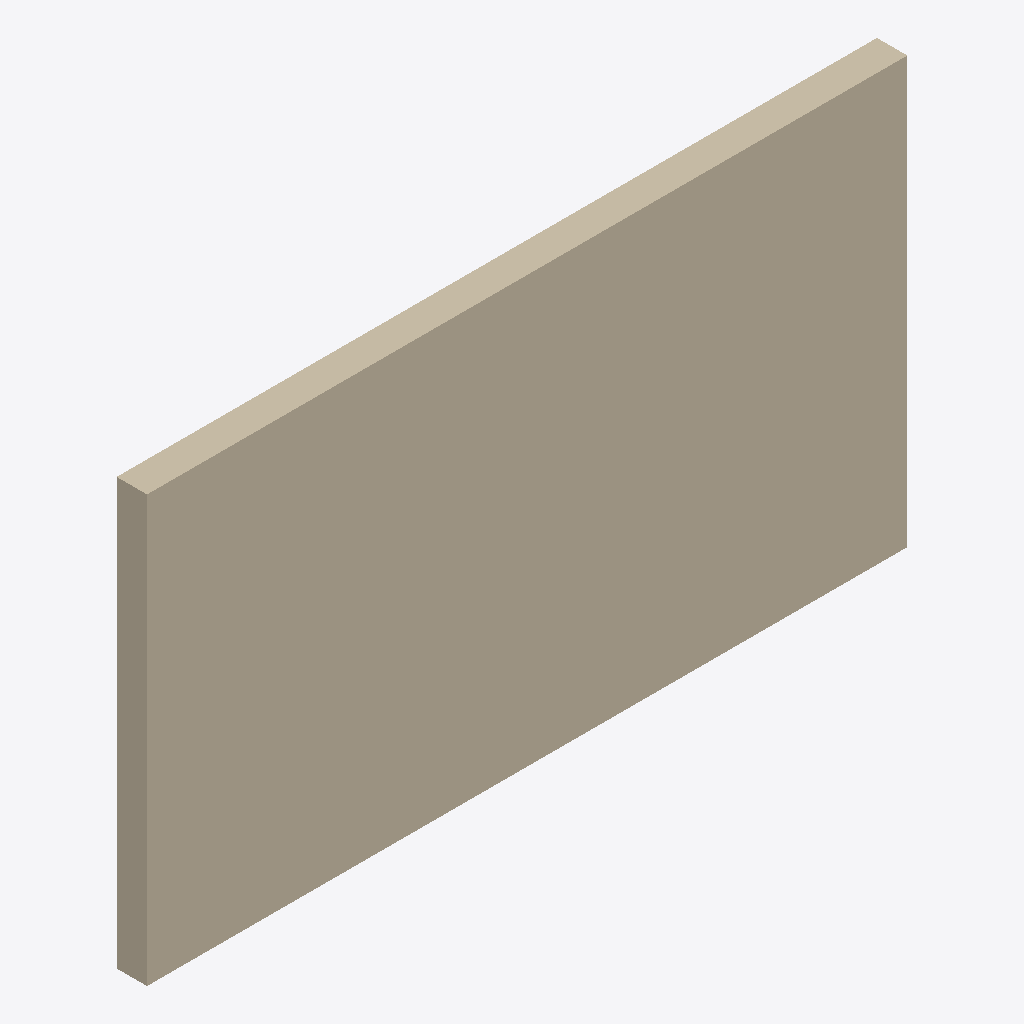
Isometric view of an IFC building model (IFC-SPF (STEP), schema IFC4, length unit metre), seen from the south-west, elements coloured by IFC class: 2 walls (beige).
Extent 5.0 m × 0.2 m × 2.8 m (x, y, z). Elements (2): 2 IfcWall.

HEADER;
FILE_DESCRIPTION(('ViewDefinition [CoordinationView]'),'2;1');
FILE_NAME('','2026-09-14T06:39:53',(''),(''),'IfcOpenShell 0.8.5-1c5b825','IfcOpenShell 0.8.5-1c5b825','');
FILE_SCHEMA(('IFC4'));
ENDSEC;
DATA;
#1=IFCPROJECT('1Ut099NKH0HQTOcE$3RvVP',$,'Projet Test',$,$,$,$,(#10),#5);
#12=IFCSITE('16bHMXr3DBUhzYPwA4dPXG',$,'Site',$,$,$,$,$,$,$,$,$,$,$);
#13=IFCBUILDING('0WWqOrISXFDBlqA05_wtDe',$,'Bâtiment Test',$,$,$,$,$,$,$,$,$);
#14=IFCBUILDINGSTOREY('0Uy4a2liDAnug5Vod$y1$A',$,'RDC',$,$,$,$,$,$,$);
#18=IFCWALL('00QNeMPA50cB0GkUbnbI9k',$,'Mur 1',$,$,#35,#30,$,$);
#36=IFCWALL('2iPSF2NGf0pRZmw7iUGU44',$,'Mur 2',$,$,#52,#47,$,$);
ENDSEC;
